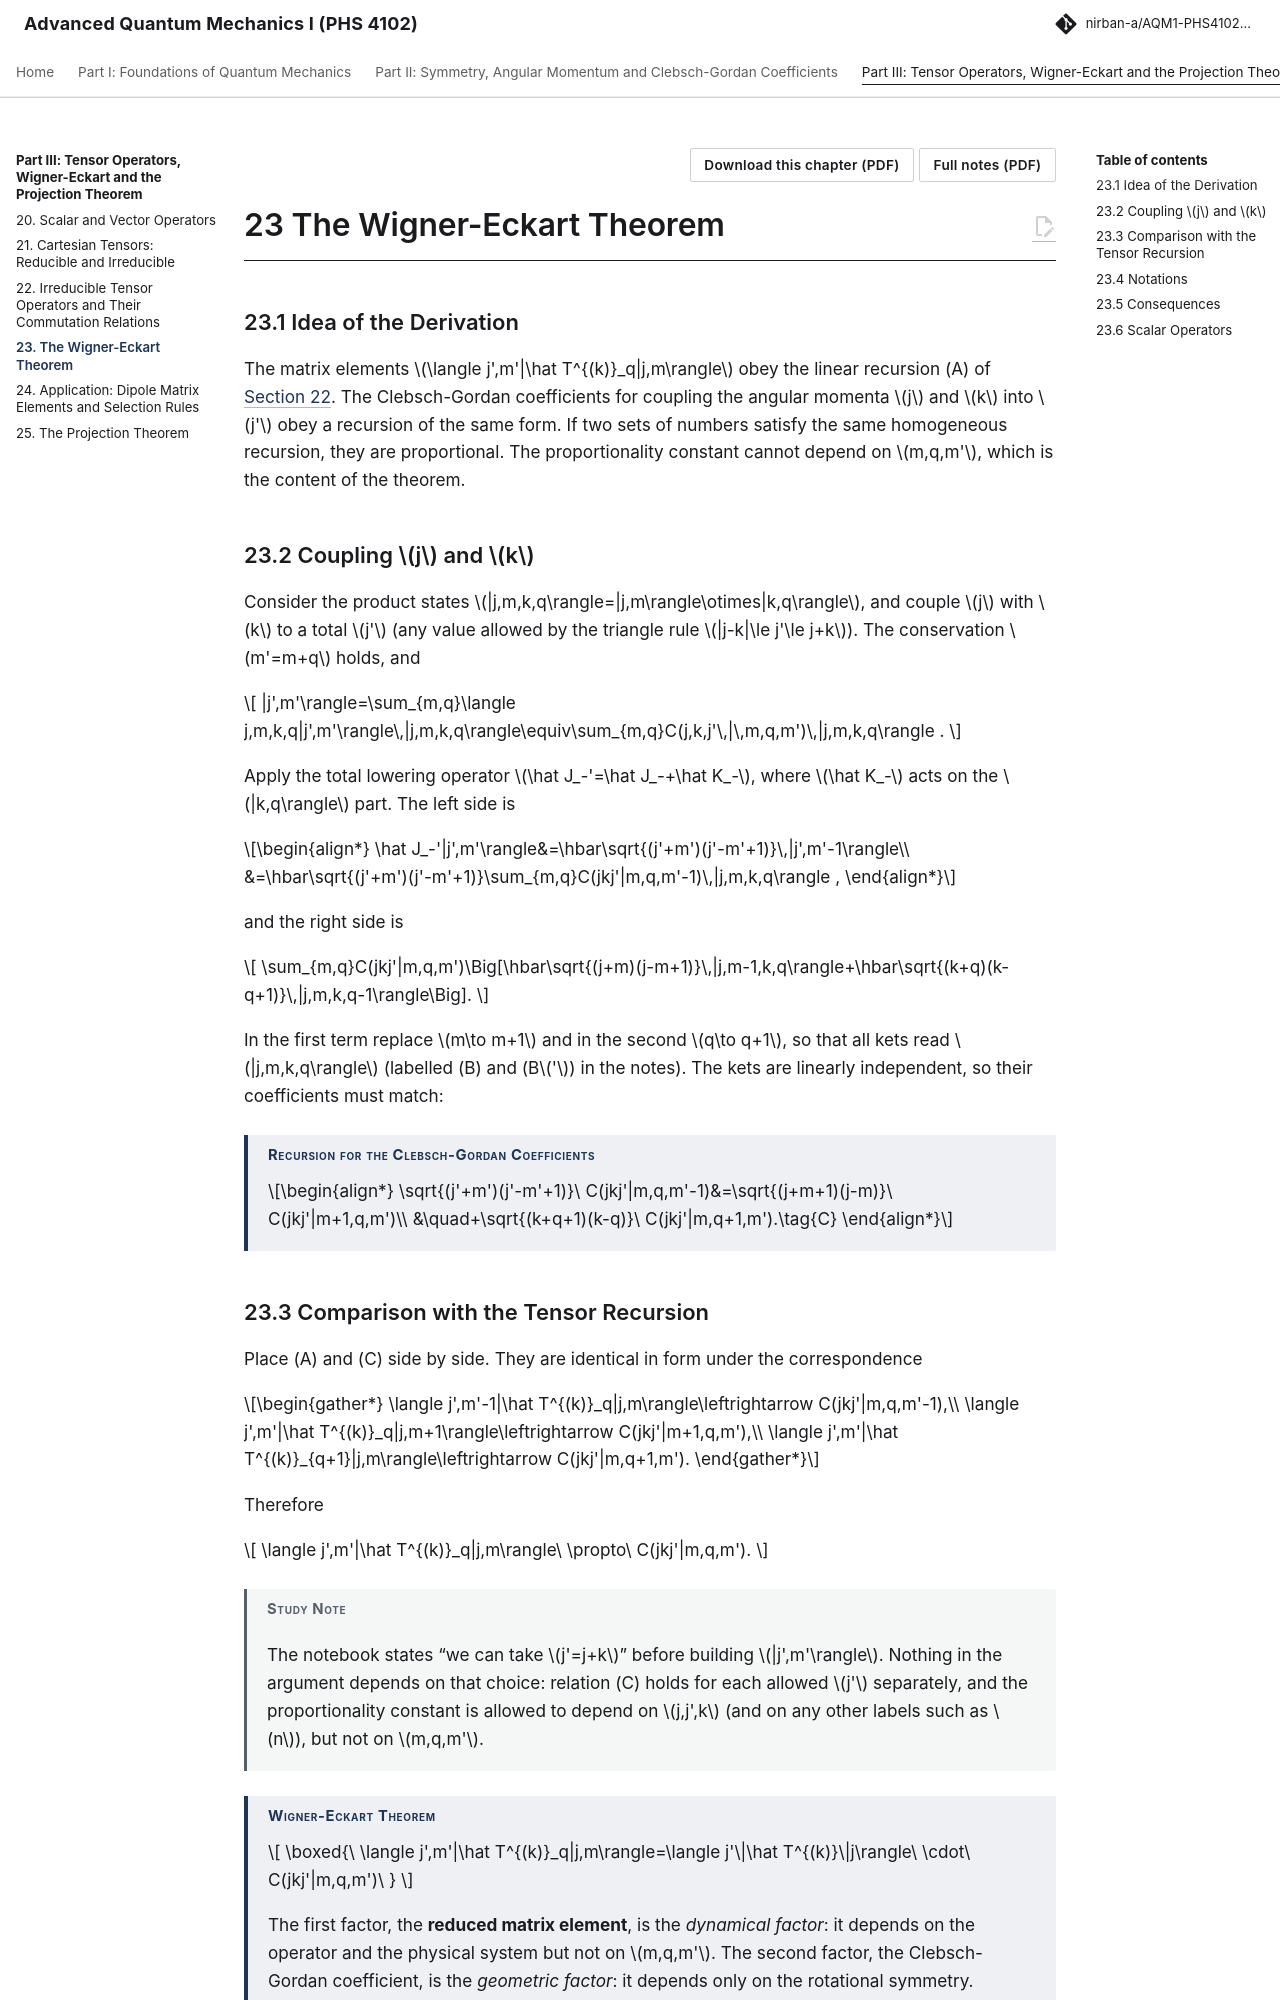

repository: Nirban-A/AQM1-PHS4102-Notes · page: 03-tensor-operators/23-wigner-eckart-theorem/index.html · generator: mkdocs

---
title: "The Wigner-Eckart Theorem"
part: 3
chapter: 23
source_book: 
source_section: 
exam_asked: []
topics: []
---

# 23 The Wigner-Eckart Theorem

## 23.1 Idea of the Derivation

The matrix elements $\langle j',m'|\hat T^{(k)}_q|j,m\rangle$ obey the linear recursion (A) of [Section 22](22-irreducible-tensor-operators-their-commutation-relations.md). The Clebsch-Gordan coefficients for coupling the angular momenta $j$ and $k$ into $j'$ obey a recursion of the same form. If two sets of numbers satisfy the same homogeneous recursion, they are proportional. The proportionality constant cannot depend on $m,q,m'$, which is the content of the theorem.

## 23.2 Coupling $j$ and $k$

Consider the product states $|j,m,k,q\rangle=|j,m\rangle\otimes|k,q\rangle$, and couple $j$ with $k$ to a total $j'$ (any value allowed by the triangle rule $|j-k|\le j'\le j+k$). The conservation $m'=m+q$ holds, and

$$
|j',m'\rangle=\sum_{m,q}\langle j,m,k,q|j',m'\rangle\,|j,m,k,q\rangle\equiv\sum_{m,q}C(j,k,j'\,|\,m,q,m')\,|j,m,k,q\rangle .
$$

Apply the total lowering operator $\hat J_-'=\hat J_-+\hat K_-$, where $\hat K_-$ acts on the $|k,q\rangle$ part. The left side is

\begin{align*}
\hat J_-'|j',m'\rangle&=\hbar\sqrt{(j'+m')(j'-m'+1)}\,|j',m'-1\rangle\\
&=\hbar\sqrt{(j'+m')(j'-m'+1)}\sum_{m,q}C(jkj'|m,q,m'-1)\,|j,m,k,q\rangle ,
\end{align*}

and the right side is

$$
\sum_{m,q}C(jkj'|m,q,m')\Big[\hbar\sqrt{(j+m)(j-m+1)}\,|j,m-1,k,q\rangle+\hbar\sqrt{(k+q)(k-q+1)}\,|j,m,k,q-1\rangle\Big].
$$

In the first term replace $m\to m+1$ and in the second $q\to q+1$, so that all kets read $|j,m,k,q\rangle$ (labelled (B) and (B$'$) in the notes). The kets are linearly independent, so their coefficients must match:

!!! thm "Recursion for the Clebsch-Gordan Coefficients"

    \begin{align*}
    \sqrt{(j'+m')(j'-m'+1)}\ C(jkj'|m,q,m'-1)&=\sqrt{(j+m+1)(j-m)}\ C(jkj'|m+1,q,m')\\
    &\quad+\sqrt{(k+q+1)(k-q)}\ C(jkj'|m,q+1,m').\tag{C}
    \end{align*}
